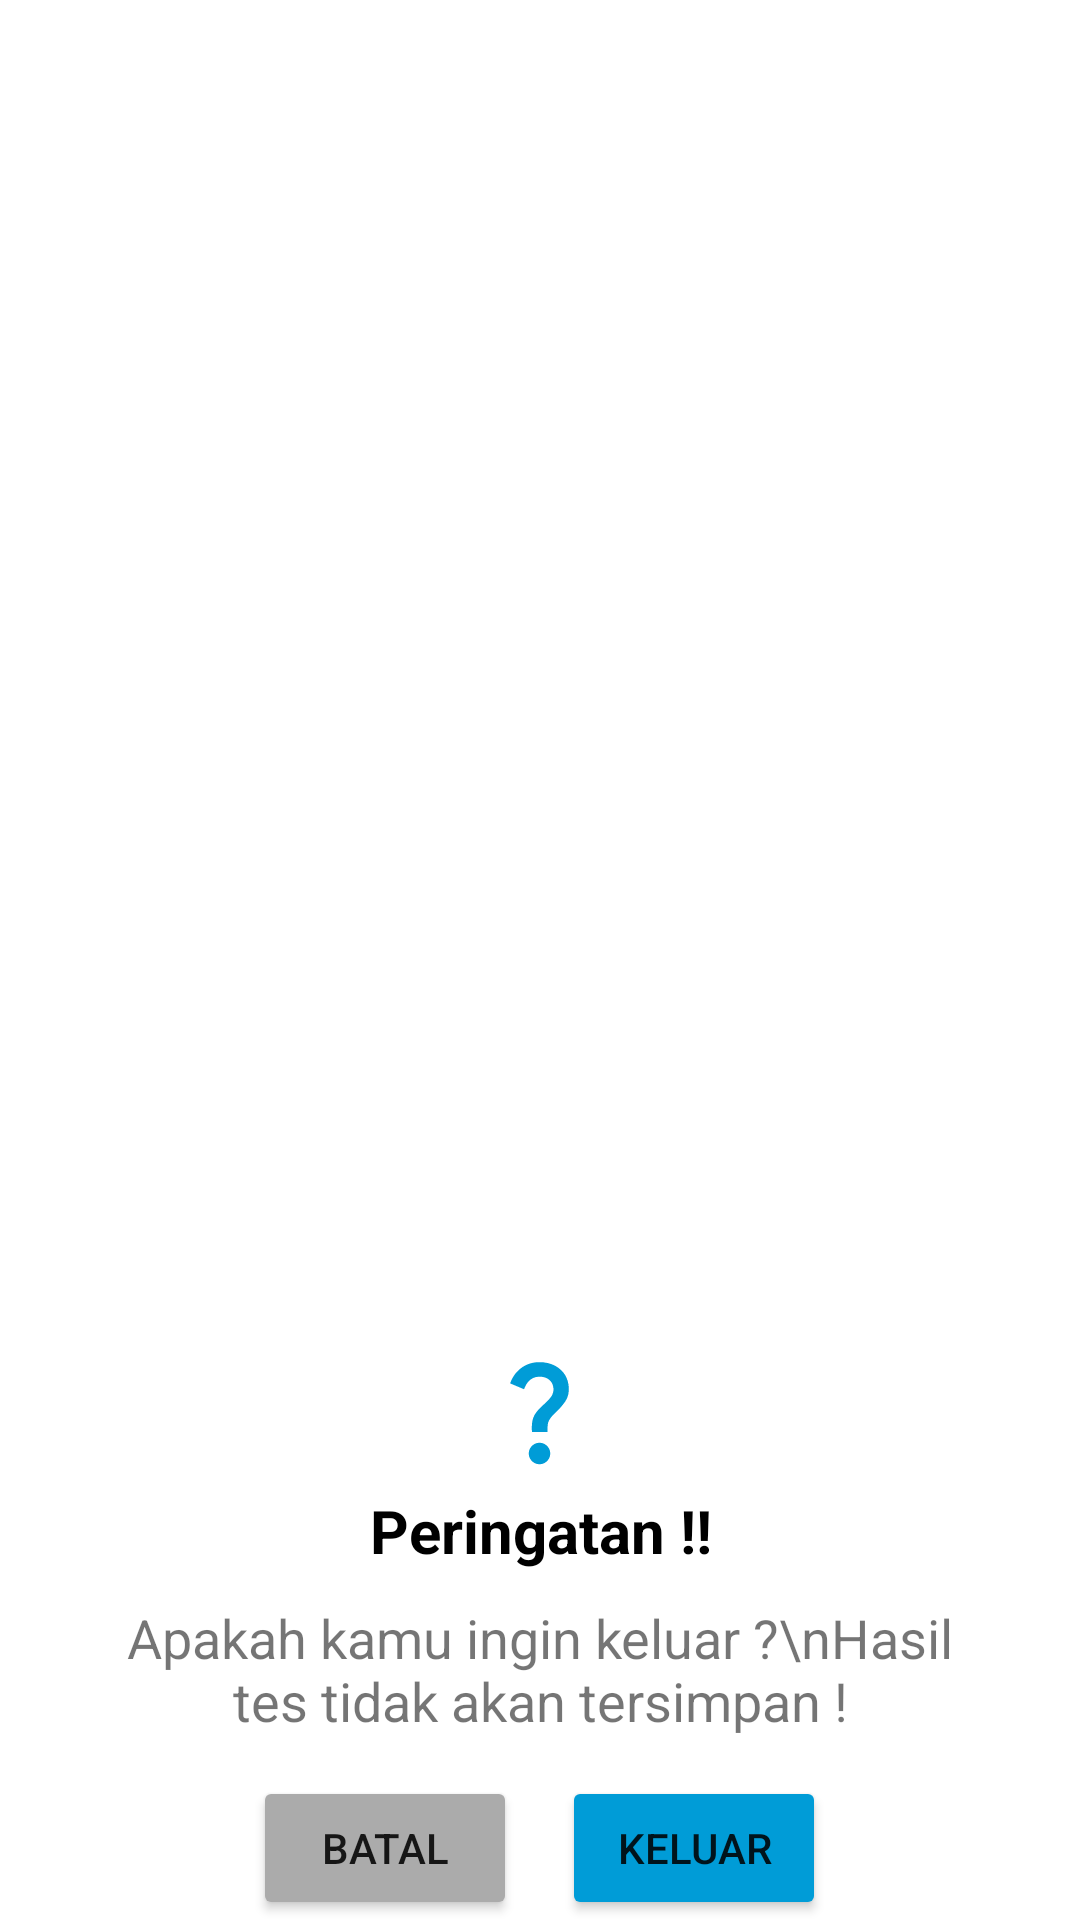

Produce the Android XML layout that renders to this screen, including the resource entries it uses.
<!-- AndroidManifest.xml: application theme Theme.PersonalityTestApp -->
<!-- res/layout/dialog_custom.xml -->
<?xml version="1.0" encoding="utf-8"?>
<androidx.constraintlayout.widget.ConstraintLayout
    xmlns:android="http://schemas.android.com/apk/res/android"
    xmlns:app="http://schemas.android.com/apk/res-auto"
    android:id="@+id/successConstrantLayout"
    android:layout_width="300dp"
    android:layout_height="wrap_content">

    <LinearLayout
        android:layout_width="300dp"
        android:layout_height="wrap_content"
        android:id="@+id/layoutDialog"
        android:orientation="vertical"
        android:gravity="center"
        android:background="@drawable/custom_bk"
        app:layout_constraintStart_toStartOf="parent"
        app:layout_constraintEnd_toEndOf="parent"
        app:layout_constraintBottom_toBottomOf="parent">

        <ImageView
            android:id="@+id/successImage"
            android:layout_width="43dp"
            android:layout_height="43dp"
            android:src="@drawable/tanda_tanya"/>

        <TextView
            android:layout_width="match_parent"
            android:layout_height="wrap_content"
            android:id="@+id/successTitle"
            android:text="Peringatan !!"
            android:textColor="@color/black"
            android:textSize="20sp"
            android:paddingTop="5dp"
            android:gravity="center_horizontal"
            android:textStyle="bold"/>

        <TextView
            android:layout_width="match_parent"
            android:layout_height="wrap_content"
            android:id="@+id/successDesc"
            android:gravity="center_horizontal"
            android:text="Apakah kamu ingin keluar ?\nHasil tes tidak akan tersimpan !"
            android:textSize="18sp"
            android:layout_marginTop="10dp"/>

        <LinearLayout
            android:layout_width="wrap_content"
            android:layout_height="wrap_content"
            android:layout_marginTop="13dp"
            android:orientation="horizontal">

            <Button
                android:layout_width="wrap_content"
                android:layout_height="wrap_content"
                android:id="@+id/batal"
                android:text="Batal"
                android:textSize="14sp"
                app:cornerRadius = "12dp"
                android:backgroundTint="#ABABAB"/>
            <Button
                android:layout_width="wrap_content"
                android:layout_height="wrap_content"
                android:id="@+id/keluar"
                android:text="Keluar"
                android:textSize="14sp"
                app:cornerRadius = "12dp"
                android:layout_marginLeft="15dp"
                android:backgroundTint="@color/Blue"/>
        </LinearLayout>


    </LinearLayout>


</androidx.constraintlayout.widget.ConstraintLayout>
<!-- resources referenced by this layout -->
<resources>
  <color name="Blue">#009CD7</color>
  <color name="black">#FF000000</color>
  <!-- drawable tanda_tanya (drawable) -->
  <vector android:height="24dp" android:tint="#009CD7"
      android:viewportHeight="24" android:viewportWidth="24"
      android:width="24dp" xmlns:android="http://schemas.android.com/apk/res/android">
      <path android:fillColor="@android:color/white" android:pathData="M11.07,12.85c0.77,-1.39 2.25,-2.21 3.11,-3.44c0.91,-1.29 0.4,-3.7 -2.18,-3.7c-1.69,0 -2.52,1.28 -2.87,2.34L6.54,6.96C7.25,4.83 9.18,3 11.99,3c2.35,0 3.96,1.07 4.78,2.41c0.7,1.15 1.11,3.3 0.03,4.9c-1.2,1.77 -2.35,2.31 -2.97,3.45c-0.25,0.46 -0.35,0.76 -0.35,2.24h-2.89C10.58,15.22 10.46,13.95 11.07,12.85zM14,20c0,1.1 -0.9,2 -2,2s-2,-0.9 -2,-2c0,-1.1 0.9,-2 2,-2S14,18.9 14,20z"/>
  </vector>
  <style name="Theme.PersonalityTestApp" parent="Theme.MaterialComponents.DayNight.NoActionBar">
          
          <item name="colorPrimary">@color/Blue</item>
          <item name="colorPrimaryVariant">@color/Blue</item>
          <item name="colorOnPrimary">@color/white</item>
          
          <item name="colorSecondary">@color/Blue</item>
          <item name="colorSecondaryVariant">@color/teal_700</item>
          <item name="colorOnSecondary">@color/black</item>
          
          <item name="android:statusBarColor">@color/Blue</item>
          
      </style>
  <color name="white">#FFFFFFFF</color>
  <color name="teal_700">#FF018786</color>
</resources>
